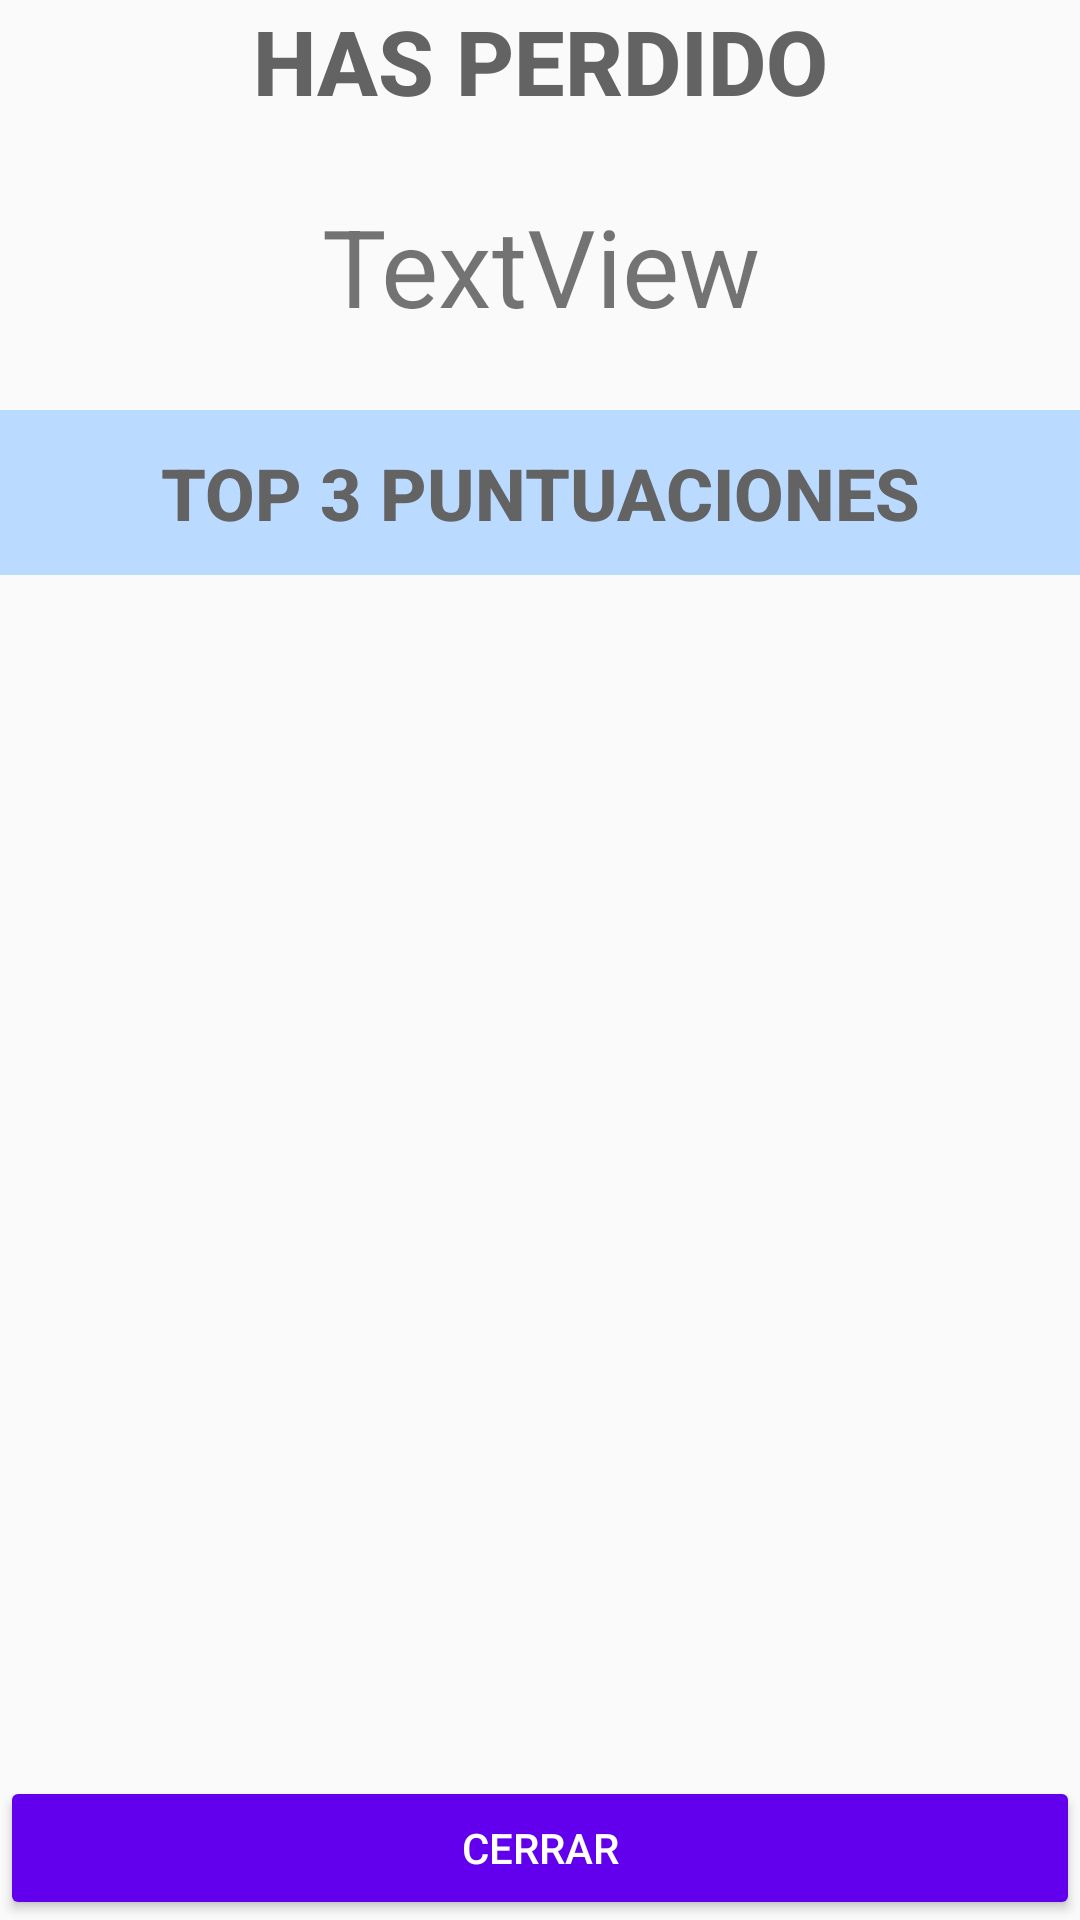

The Android layout XML behind this screen, and the referenced resources:
<!-- AndroidManifest.xml: application theme AppTheme -->
<!-- res/layout/activity_popupgameover.xml -->
<?xml version="1.0" encoding="utf-8"?>

<RelativeLayout xmlns:android="http://schemas.android.com/apk/res/android"
    android:layout_width="match_parent"
    android:layout_height="wrap_content"
    android:orientation="vertical">

    <LinearLayout
        android:id="@+id/gameStars"
        android:layout_width="match_parent"
        android:layout_height="wrap_content"
        android:layout_alignParentStart="false"
        android:layout_marginTop="0dp"
        android:orientation="vertical">

        <TextView
            android:id="@+id/textview_userName"
            android:layout_width="match_parent"
            android:layout_height="wrap_content"
            android:gravity="center"
            android:text="@string/gameover"
            android:textAppearance="@android:style/TextAppearance.DeviceDefault.WindowTitle"
            android:textSize="30sp"
            android:textColor="@color/grey"
            android:textStyle="bold" />

        <Space
            android:layout_width="match_parent"
            android:layout_height="24dp" />

        <TextView
            android:id="@+id/textview_smileys"
            android:layout_width="match_parent"
            android:layout_height="wrap_content"
            android:gravity="center"
            android:text="TextView"
            android:textSize="36sp" />

    </LinearLayout>

    <LinearLayout
        android:id="@+id/gameScore"
        android:layout_width="match_parent"
        android:layout_height="wrap_content"
        android:layout_below="@+id/gameStars"
        android:layout_marginTop="0dp"
        android:orientation="vertical">

        <Space
            android:layout_width="match_parent"
            android:layout_height="24dp" />
    </LinearLayout>

    <TextView
        android:id="@+id/textView3"
        android:layout_width="match_parent"
        android:layout_height="55dp"
        android:layout_below="@+id/gameScore"
        android:layout_marginTop="0dp"
        android:background="#BBDAFF"
        android:gravity="center"
        android:text="@string/top_scores"
        android:textAppearance="@android:style/TextAppearance.DeviceDefault.DialogWindowTitle"
        android:textColor="@color/grey"
        android:textSize="24sp"
        android:textStyle="bold" />

    <ListView
        android:id="@+id/listview_scoreList"
        android:layout_width="match_parent"
        android:layout_height="173dp"
        android:layout_above="@id/button_cancel"
        android:layout_below="@+id/textView3"
        android:layout_marginTop="0dp" />

    <Button
        android:id="@+id/button_cancel"
        android:layout_width="match_parent"
        android:layout_height="wrap_content"
        android:layout_alignParentBottom="true"
        android:layout_marginBottom="0dp"
        android:text="@string/cerrar"
        android:backgroundTint="@color/colorPrimary"
        android:textColor="@color/colorText"
        android:textAppearance="@android:style/TextAppearance.DeviceDefault.Widget.Button"/>
</RelativeLayout>
<!-- resources referenced by this layout -->
<resources>
  <color name="colorPrimary">#6200EE</color>
  <color name="colorText">#FFFFFF</color>
  <color name="grey">#636363</color>
  <string name="cerrar">Cerrar</string>
  <string name="gameover">HAS PERDIDO</string>
  <string name="top_scores">TOP 3 PUNTUACIONES</string>
  <style name="AppTheme" parent="Theme.AppCompat.Light.DarkActionBar">
          
          <item name="colorPrimary">@color/colorPrimary</item>
          <item name="colorPrimaryDark">@color/colorPrimaryDark</item>
          <item name="colorAccent">@color/colorAccent</item>
          <item name="android:windowFullscreen">true</item>
  
          
     </style>
  <color name="colorPrimaryDark">#3700B3</color>
  <color name="colorAccent">#03DAC5</color>
</resources>
